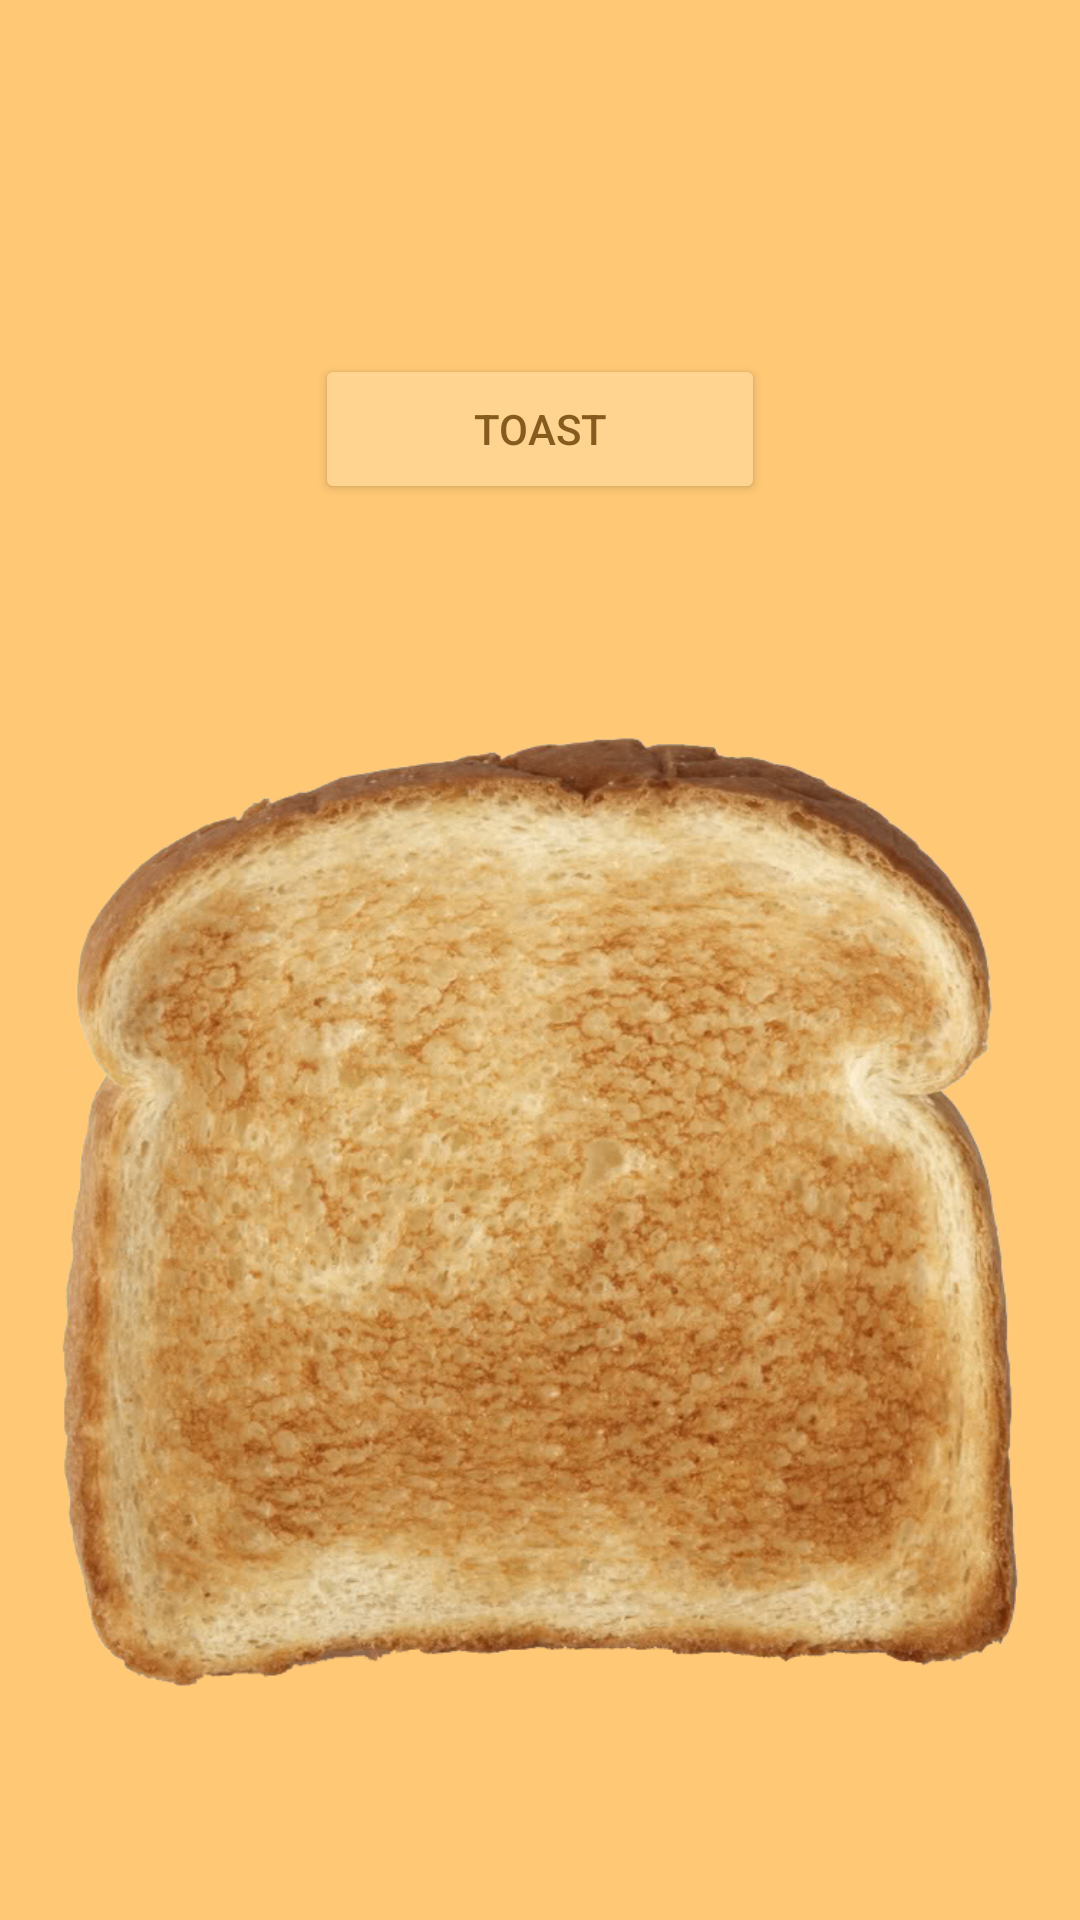

Write the Android layout XML for this screen, with the resource values it uses.
<!-- AndroidManifest.xml: application theme Theme.ViewPagerTestProject -->
<!-- res/layout/fragment_one.xml -->
<?xml version="1.0" encoding="utf-8"?>
<androidx.constraintlayout.widget.ConstraintLayout xmlns:android="http://schemas.android.com/apk/res/android"
    xmlns:app="http://schemas.android.com/apk/res-auto"
    xmlns:tools="http://schemas.android.com/tools"
    android:layout_width="match_parent"
    android:layout_height="match_parent"
    android:background="@color/bread_dark">


    <Button
        android:id="@+id/toastButtonView"
        android:layout_width="150dp"
        android:layout_height="50dp"
        android:backgroundTint="@color/bread"
        android:text="Toast"
        android:textColor="@color/bread_charred"
        app:layout_constraintBottom_toBottomOf="parent"
        app:layout_constraintEnd_toEndOf="parent"
        app:layout_constraintStart_toStartOf="parent"
        app:layout_constraintTop_toTopOf="parent"
        app:layout_constraintVertical_bias="0.2" />

    <ImageView
        android:id="@+id/toastView"
        android:layout_width="0dp"
        android:layout_height="0dp"
        android:layout_margin="20dp"
        app:layout_constraintBottom_toBottomOf="parent"
        app:layout_constraintEnd_toEndOf="parent"
        app:layout_constraintStart_toStartOf="parent"
        app:layout_constraintTop_toBottomOf="@+id/toastButtonView"
        app:srcCompat="@drawable/toast" />


</androidx.constraintlayout.widget.ConstraintLayout>
<!-- resources referenced by this layout -->
<resources>
  <color name="bread">#FFD390</color>
  <color name="bread_charred">#855C1D</color>
  <color name="bread_dark">#FFC874</color>
  <!-- drawable toast: png bitmap (drawable, 700542 bytes) -->
  <style name="Theme.ViewPagerTestProject" parent="Theme.MaterialComponents.DayNight.NoActionBar">
          
          <item name="colorPrimary">@color/purple_500</item>
          <item name="colorPrimaryVariant">@color/purple_700</item>
          <item name="colorOnPrimary">@color/white</item>
          
          <item name="colorSecondary">@color/teal_200</item>
          <item name="colorSecondaryVariant">@color/teal_700</item>
          <item name="colorOnSecondary">@color/black</item>
          
          <item name="android:statusBarColor">@color/transparent</item>
          
      </style>
  <color name="purple_500">#FF6200EE</color>
  <color name="purple_700">#FF3700B3</color>
  <color name="white">#FFFFFFFF</color>
  <color name="teal_200">#FF03DAC5</color>
  <color name="teal_700">#FF018786</color>
  <color name="black">#FF000000</color>
  <color name="transparent">#00191919</color>
</resources>
